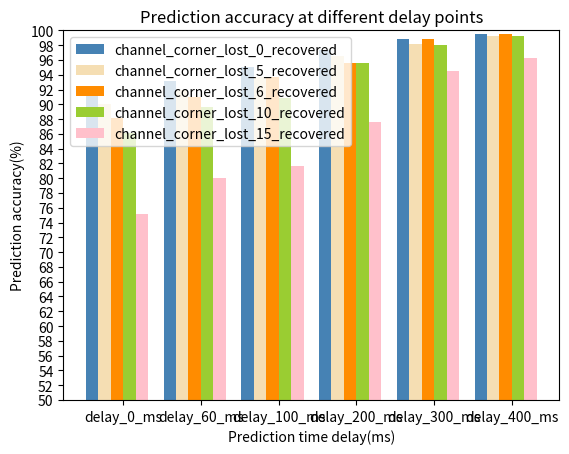

Here is the Python script that generated this plot:
## model accuracy results
raw_cnn_accuracy = {'delay_0_ms': 90.1, 'delay_60_ms': 92.0, 'delay_100_ms': 94.7, 'delay_200_ms': 96.6, 'delay_300_ms': 98.5, 'delay_400_ms': 99.3}
raw_convrnn_accuracy = {'delay_0_ms': 91.4, 'delay_60_ms': 93.2, 'delay_100_ms': 95.1, 'delay_200_ms': 97.4, 'delay_300_ms': 98.8, 'delay_400_ms': 99.5}
sliding_ann_accuracy = {'delay_0_ms': 81.6, 'delay_60_ms': 85.3, 'delay_100_ms': 86.7, 'delay_200_ms': 91.5, 'delay_300_ms': 96.0, 'delay_400_ms': 98.7}
sliding_gru_accuracy = {'delay_0_ms': 86.3, 'delay_60_ms': 90.1, 'delay_100_ms': 91.4, 'delay_200_ms': 95.4, 'delay_300_ms': 98.0, 'delay_400_ms': 98.8}
model_accuracy = [sliding_ann_accuracy, sliding_gru_accuracy, raw_cnn_accuracy, raw_convrnn_accuracy]


## random losing channels
channel_random_lost_5 = {'delay_0_ms': 90.1, 'delay_60_ms': 92.0, 'delay_100_ms': 94.7, 'delay_200_ms': 96.6, 'delay_300_ms': 98.5, 'delay_400_ms': 99.3}
channel_random_lost_10 = {'delay_0_ms': 90.1, 'delay_60_ms': 92.0, 'delay_100_ms': 94.7, 'delay_200_ms': 96.6, 'delay_300_ms': 98.5, 'delay_400_ms': 99.3}
channel_random_lost_15 = {'delay_0_ms': 90.1, 'delay_60_ms': 92.0, 'delay_100_ms': 94.7, 'delay_200_ms': 96.6, 'delay_300_ms': 98.5, 'delay_400_ms': 99.3}
channel_random_lost_20 = {'delay_0_ms': 90.1, 'delay_60_ms': 92.0, 'delay_100_ms': 94.7, 'delay_200_ms': 96.6, 'delay_300_ms': 98.5, 'delay_400_ms': 99.3}
random_losing_accuracy = [raw_convrnn_accuracy, channel_random_lost_5, channel_random_lost_20, channel_random_lost_10, channel_random_lost_15]


## random recovery channels
channel_random_lost_5_recovered = {'delay_0_ms': 90.1, 'delay_60_ms': 92.0, 'delay_100_ms': 94.7, 'delay_200_ms': 96.6, 'delay_300_ms': 98.5, 'delay_400_ms': 99.3}
channel_random_lost_10_recovered = {'delay_0_ms': 90.1, 'delay_60_ms': 92.0, 'delay_100_ms': 94.7, 'delay_200_ms': 96.6, 'delay_300_ms': 98.5, 'delay_400_ms': 99.3}
channel_random_lost_15_recovered = {'delay_0_ms': 90.1, 'delay_60_ms': 92.0, 'delay_100_ms': 94.7, 'delay_200_ms': 96.6, 'delay_300_ms': 98.5, 'delay_400_ms': 99.3}
channel_random_lost_20_recovered = {'delay_0_ms': 90.1, 'delay_60_ms': 92.0, 'delay_100_ms': 94.7, 'delay_200_ms': 96.6, 'delay_300_ms': 98.5, 'delay_400_ms': 99.3}
random_recovery_accuracy = [raw_convrnn_accuracy, channel_random_lost_5_recovered, channel_random_lost_20_recovered, channel_random_lost_10_recovered, channel_random_lost_15_recovered]


## corner losing channels
channel_corner_lost_5 = {'delay_0_ms': 64.1, 'delay_60_ms': 69.0, 'delay_100_ms': 69.7, 'delay_200_ms': 71.6, 'delay_300_ms': 76.5, 'delay_400_ms': 81.3}
channel_corner_lost_10 = {'delay_0_ms': 64.1, 'delay_60_ms': 69.0, 'delay_100_ms': 70.7, 'delay_200_ms': 72.6, 'delay_300_ms': 78.5, 'delay_400_ms': 82.3}
channel_corner_lost_15 = {'delay_0_ms': 55.1, 'delay_60_ms': 52.0, 'delay_100_ms': 50.7, 'delay_200_ms': 51.6, 'delay_300_ms': 58.5, 'delay_400_ms': 62.3}
channel_corner_lost_20 = {'delay_0_ms': 65.1, 'delay_60_ms': 68.0, 'delay_100_ms': 73.7, 'delay_200_ms': 78, 'delay_300_ms': 83.5, 'delay_400_ms': 87.3}
corner_losing_accuracy = [raw_convrnn_accuracy, channel_corner_lost_5, channel_corner_lost_20, channel_corner_lost_10, channel_corner_lost_15]


## corner recovery channels
channel_corner_lost_5_recovered = {'delay_0_ms': 90.1, 'delay_60_ms': 92.0, 'delay_100_ms': 93.7, 'delay_200_ms': 96.6, 'delay_300_ms': 98.2, 'delay_400_ms': 99.3}
channel_corner_lost_10_recovered = {'delay_0_ms': 86.1, 'delay_60_ms': 89.6, 'delay_100_ms': 90.9, 'delay_200_ms': 95.6, 'delay_300_ms': 98.0, 'delay_400_ms': 99.3}
channel_corner_lost_15_recovered = {'delay_0_ms': 75.1, 'delay_60_ms': 80.0, 'delay_100_ms': 81.7, 'delay_200_ms': 87.6, 'delay_300_ms': 94.5, 'delay_400_ms': 96.3}
channel_corner_lost_20_recovered = {'delay_0_ms': 88.1, 'delay_60_ms': 91.0, 'delay_100_ms': 93.7, 'delay_200_ms': 95.6, 'delay_300_ms': 98.9, 'delay_400_ms': 99.5}
corner_recovery_accuracy = [raw_convrnn_accuracy, channel_corner_lost_5_recovered, channel_corner_lost_20_recovered, channel_corner_lost_10_recovered, channel_corner_lost_15_recovered]


## plot the accuracy for each model at different delay points
import matplotlib.pyplot as plt
import numpy as np
accuracy = corner_recovery_accuracy
# Extract the x and y values from the dictionaries
x_values = list(accuracy[0].keys())  # Assuming all dictionaries have the same keys
y_values = np.array([[d[key] for key in x_values] for d in accuracy])

# Calculate the bar width and positions
n_bars = len(accuracy)
bar_width = 0.8 / n_bars
bar_positions = np.arange(len(x_values))

# Plot the data
colors = ['steelblue', 'wheat', 'darkorange', 'yellowgreen', 'pink', 'darkslateblue']
for i in range(n_bars):
    plt.bar(bar_positions + i * bar_width, y_values[i], width=bar_width, color=colors[i % len(colors)])

plt.xticks(bar_positions + bar_width * n_bars / 2, x_values)
plt.xlabel('Prediction time delay(ms)')
plt.ylabel('Prediction accuracy(%)')
plt.title('Prediction accuracy at different delay points')
# plt.legend(['Conventional features + Majority vote', 'Conventional features + GRU output', 'Instantaneous data + Majority vote', 'Instantaneous data + GRU output'])
# plt.legend(['channel_corner_lost_0', 'channel_corner_lost_5', 'channel_corner_lost_6', 'channel_corner_lost_10', 'channel_corner_lost_15'])
plt.legend(['channel_corner_lost_0_recovered','channel_corner_lost_5_recovered', 'channel_corner_lost_6_recovered', 'channel_corner_lost_10_recovered', 'channel_corner_lost_15_recovered'])
# Set y-axis limits and ticks
y_limit = 50
plt.ylim(y_limit, 100)
yticks = np.arange(y_limit, 102, 2)
plt.yticks(yticks)
plt.show()
